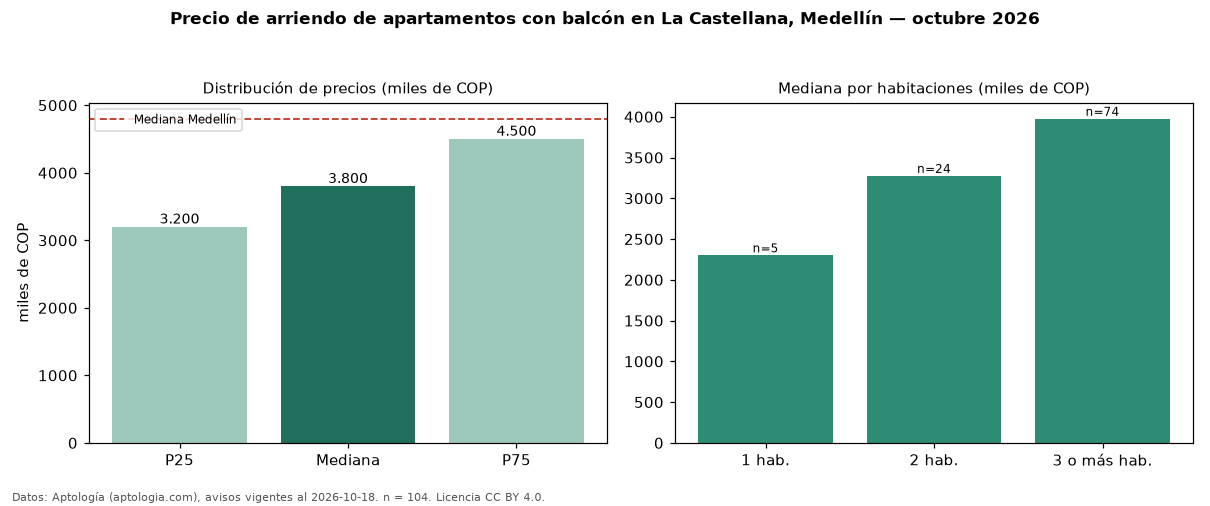

Data behind this chart, as committed beside it:
seccion, metrica, valor, moneda, n
filtro, balc, con balcón, , 104
precio, p25, 3200000, COP, 104
precio, mediana, 3800000, COP, 104
precio, p75, 4500000, COP, 104
precio, minimo, 1800000, COP, 104
precio, maximo, 11111111, COP, 104
m2, mediana_precio_m2, 36323, COP, 102
m2, area_mediana_m2, 102.0, m2, 102
banos, mediana_banos, 2.0, , 
parqueadero, pct_con_parqueadero, 82.6, %, 92
estrato, estrato_mas_frecuente, 5, , 104
habitaciones, 1, 2300000, COP, 5
habitaciones, 2, 3275000, COP, 24
habitaciones, 3+, 3975000, COP, 74
ciudad, mediana_ciudad_referencia, 4800000, COP, 
ciudad, mediana_m2_ciudad, 49206, COP, 
fuente, fecha_datos, 2026-10-18, , 
fuente, atribucion, https://www.aptologia.com/arriendo/medel…, , 
fuente, licencia, CC BY 4.0, , 
